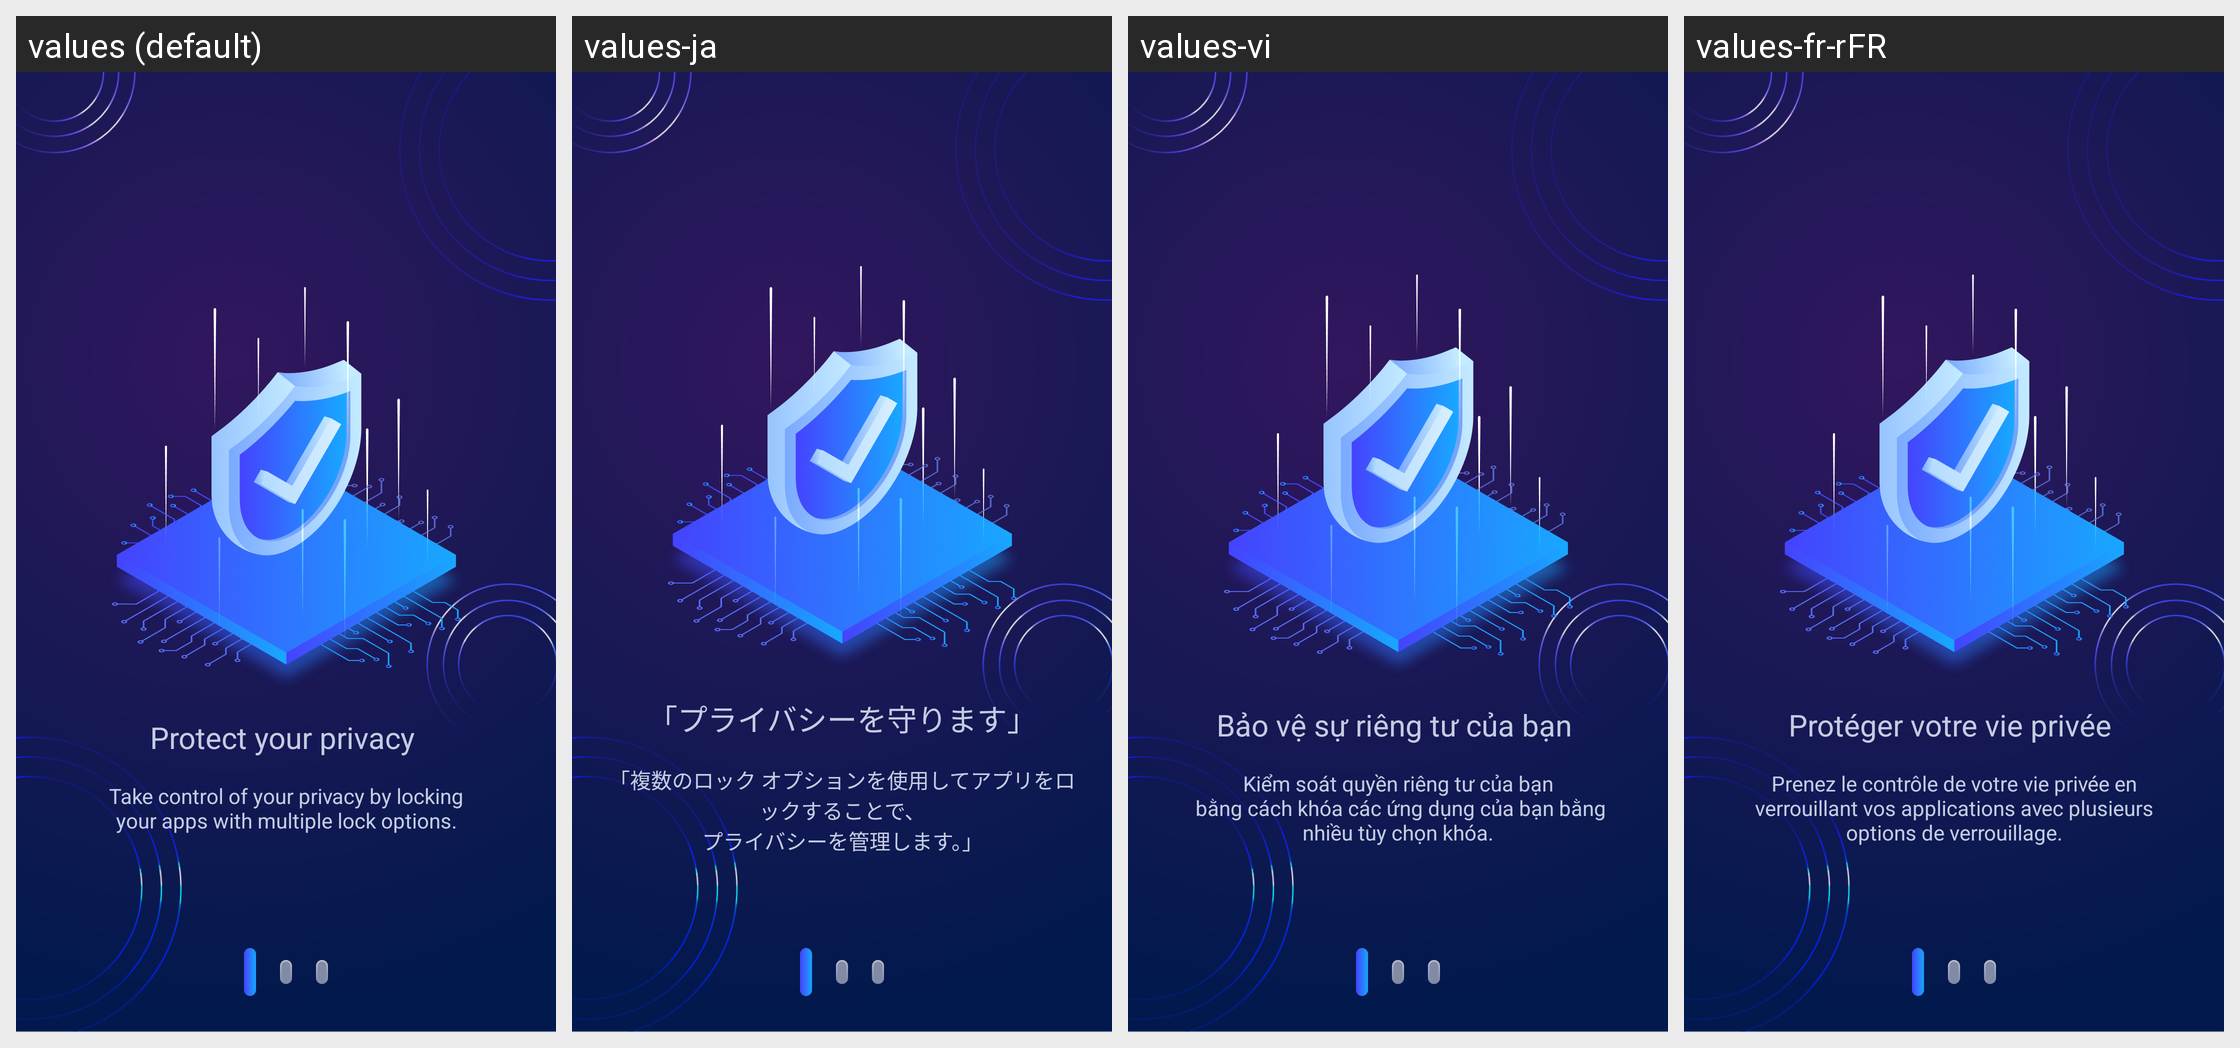

This grid shows one Android layout under several languages. Give, for every string resource on the screen, its name, the default text and each shown locale's text.
Android screen res/layout/fragment_preview_one.xml rendered under 4 locales, left to right: values (default), values-ja, values-vi, values-fr-rFR. Device: Nexus 5 (rendered at 1080×1920; each locale shown at half size, 540×960, under a caption strip naming it); theme Theme.MyApplication.
Other locales in the repository, not shown: values-de-rDE, values-es-rES, values-in, values-pt-rPT, values-zh-rCN.
Strings drawn on this screen, with the default value and each locale's value (text and hints the layout hard-codes, and strings that could not be matched under every locale, appear in the picture but are not listed):

preview_one_title
  values: Protect your privacy 
  values-ja: 「プライバシーを守ります」
  values-vi: Bảo vệ sự riêng tư của bạn 
  values-fr-rFR: Protéger votre vie privée 

preview_one_dec
  values: Take control of your privacy by locking
       your apps with multiple lock options. 
  values-ja: 「複数のロック オプションを使用してアプリをロックすることで、
      プライバシーを管理します。」
  values-vi: Kiểm soát quyền riêng tư của bạn
       bằng cách khóa các ứng dụng của bạn bằng nhiều tùy chọn khóa.
  values-fr-rFR: Prenez le contrôle de votre vie privée en verrouillant vos applications avec plusieurs options de verrouillage.
